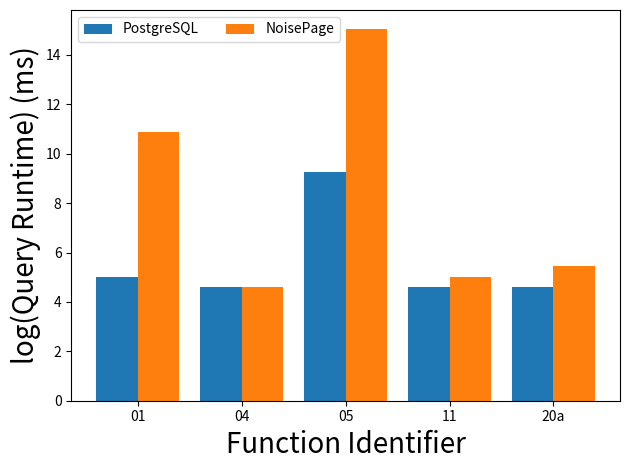

Generate this figure with matplotlib: (Note: this script raises an exception after producing the figure.)
# plot_procbench_postgres.py
# Plot benchmark results from SQL ProcBench queries.

import os
import sys
import math
import numpy as np
import matplotlib.pyplot as plt

# Script exit codes
EXIT_SUCCESS = 0
EXIT_FAILURE = 1

# Results from PostgreSQL
RESULTS_POSTGRES = {"01": 0.15, "04": 0.10, "05": 10.5, "11": 0.10, "20a": 0.10}

# Results from NoisePage
RESULTS_NOISEPAGE = {"01": 52.8, "04": 0.10, "05": 3500.1, "11": 0.15, "20a": 0.23}

# The path to which results are saved
OUTPUT_PATH = os.path.join(os.getcwd(), "./plots")


def make_plot():
    pg_values = [math.log(v * 1000) for v in RESULTS_POSTGRES.values()]
    np_values = [math.log(v * 1000) for v in RESULTS_NOISEPAGE.values()]
    assert len(pg_values) == len(np_values), "Corrupt data"

    # The number of functions on X-axis
    N = len(pg_values)

    fig, ax = plt.subplots()
    ax.bar(np.arange(N), pg_values, width=0.4, label="PostgreSQL")
    ax.bar(np.arange(N) + 0.4, np_values, width=0.4, label="NoisePage")
    plt.xlabel("Function Identifier", fontsize=20)
    plt.ylabel("log(Query Runtime) (ms)", fontsize=20)
    plt.xticks(np.arange(N) + 0.4 / 2, RESULTS_POSTGRES.keys())
    fig.tight_layout()

    # Embedded legend
    handles, labels = ax.get_legend_handles_labels()
    ax.legend(handles, labels, loc="best", ncol=len(handles), frameon=True)

    # Standalone legend
    # handles, labels = ax.get_legend_handles_labels()
    # fig_legend = plt.figure(figsize=(10, 0.5))
    # fig_legend.tight_layout()
    # plt.figlegend(handles, labels, loc="center", ncol=len(handles), frameon=True)
    # fig_legend.savefig(os.path.join(OUTPUT_PATH, "procbench_legend.pdf"))
    # plt.close(fig_legend)

    plt.savefig(os.path.join(OUTPUT_PATH, "procbench.pdf"))
    plt.close(fig)


def main() -> int:
    make_plot()
    return EXIT_SUCCESS


if __name__ == "__main__":
    sys.exit(main())
